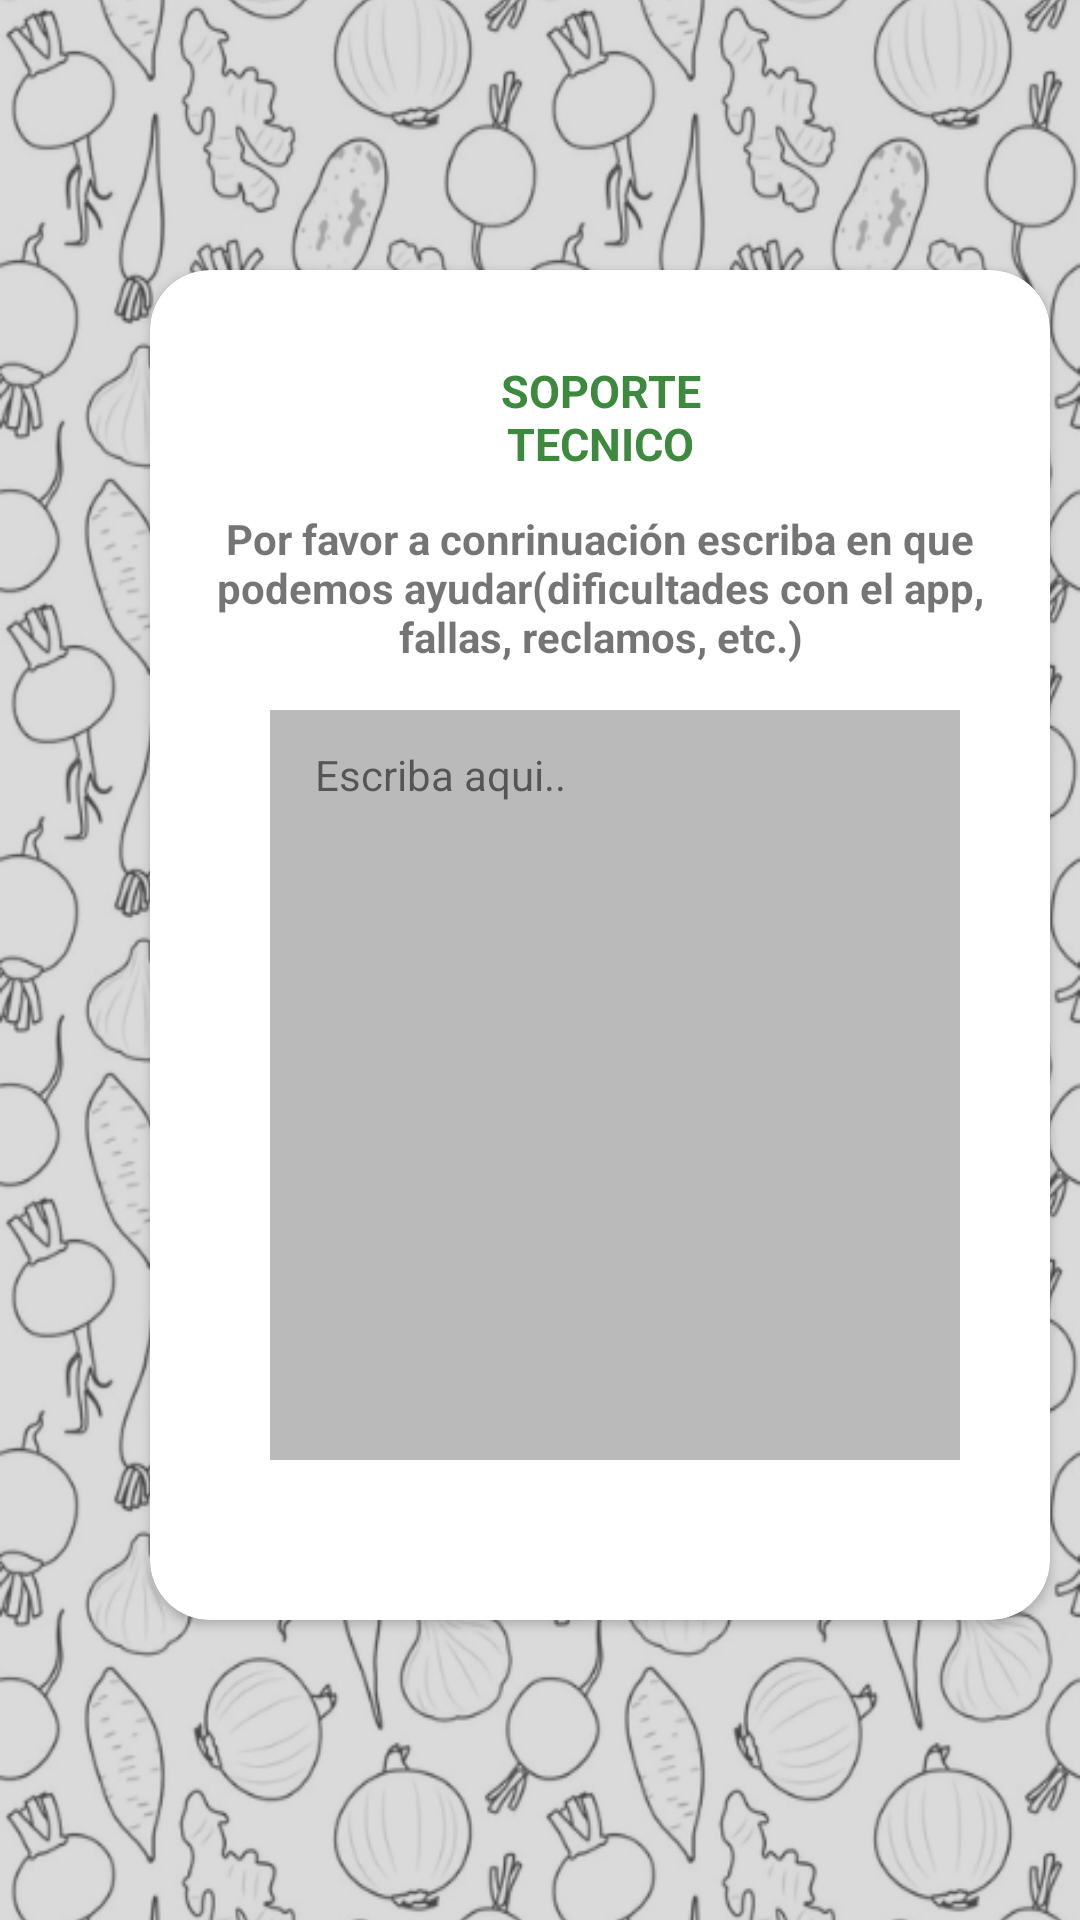

Here is an Android app screen rendered from its layout file. Give the layout XML and the strings, colors and styles it references.
<!-- AndroidManifest.xml: application theme Theme.Agroexpress -->
<!-- res/layout/fragment_cam_soportetecnico.xml -->
<?xml version="1.0" encoding="utf-8"?>
<FrameLayout xmlns:android="http://schemas.android.com/apk/res/android"
    xmlns:tools="http://schemas.android.com/tools"
    android:layout_width="match_parent"
    android:layout_height="match_parent"
    xmlns:app="http://schemas.android.com/apk/res-auto"
    tools:context=".CampSoportetecnicoFragment">


    <ImageView
        android:layout_width="match_parent"
        android:layout_height="match_parent"
        android:src="@drawable/fondo_fin"
        android:scaleY="1.1">
    </ImageView>
    <FrameLayout
        android:layout_width="match_parent"
        android:layout_height="match_parent">
        <ScrollView
            android:layout_width="match_parent"
            android:layout_height="match_parent">
            <LinearLayout
                android:layout_width="match_parent"
                android:layout_height="wrap_content"
                android:layout_marginTop="40dp"
                android:orientation="horizontal">
                <androidx.cardview.widget.CardView
                    android:layout_width="300dp"
                    android:layout_height="450dp"
                    app:cardCornerRadius="20dp"
                    android:layout_margin="50dp">

                    <LinearLayout
                        android:layout_width="match_parent"
                        android:layout_height="wrap_content"
                        android:orientation="vertical"
                        >

                        <TextView
                            android:layout_width="100dp"
                            android:layout_height="wrap_content"
                            android:text="SOPORTE TECNICO"
                            android:textStyle="bold"
                            android:textColor="@color/green"
                            android:layout_gravity="center"
                            android:textAlignment="center"
                            android:layout_marginTop="30dp"
                            android:textSize="15dp">

                        </TextView>

                        <TextView
                            android:layout_width="260dp"
                            android:layout_height="wrap_content"
                            android:text="Por favor a conrinuación escriba en que podemos ayudar(dificultades con el app, fallas, reclamos, etc.)"
                            android:layout_gravity="center"
                            android:textStyle="bold"
                            android:textAlignment="center"
                            android:layout_marginTop="12dp">

                        </TextView>

                        <com.google.android.material.textfield.TextInputLayout
                            android:layout_width="230dp"
                            android:layout_height="250dp"
                            android:layout_marginTop="15dp"
                            android:background="@color/blancofond"
                            android:layout_marginLeft="40dp">

                            <TextView
                                android:layout_width="200dp"
                                android:layout_height="wrap_content"
                                android:text="Escriba aqui.."
                                android:layout_gravity="center"
                                android:layout_marginTop="12dp">

                            </TextView>

                        </com.google.android.material.textfield.TextInputLayout>

                    </LinearLayout>

                </androidx.cardview.widget.CardView>
            </LinearLayout>
        </ScrollView>
        <LinearLayout
            android:layout_width="match_parent"
            android:layout_height="match_parent"
            android:orientation="vertical">

            <ImageView
                android:layout_width="wrap_content"
                android:layout_height="wrap_content"
                android:src="@drawable/cancelar"
                android:layout_marginTop="570dp"
                android:layout_marginLeft="120dp">

            </ImageView>

        </LinearLayout>
        <LinearLayout
            android:layout_width="match_parent"
            android:layout_height="match_parent"
            android:orientation="vertical">


            <ImageView
                android:layout_width="wrap_content"
                android:layout_height="wrap_content"
                android:src="@drawable/comprobado"
                android:layout_marginLeft="220dp"
                android:layout_marginTop="570dp">

            </ImageView>

        </LinearLayout>
    </FrameLayout>
</FrameLayout>
<!-- resources referenced by this layout -->
<resources>
  <color name="blancofond">#BABABA</color>
  <color name="green">#3D8A3F</color>
  <!-- drawable fondo_fin: png bitmap (drawable, 372959 bytes) -->
  <style name="Theme.Agroexpress" parent="Theme.MaterialComponents.DayNight.NoActionBar">
          
          <item name="colorPrimary">@color/green</item>
          <item name="colorPrimaryVariant">#2B5E2C</item>
          <item name="colorOnPrimary">@color/white</item>
          
          <item name="colorSecondary">@color/teal_200</item>
          <item name="colorSecondaryVariant">@color/teal_700</item>
          <item name="colorOnSecondary">@color/black</item>
          
          <item name="android:statusBarColor">?attr/colorPrimaryVariant</item>
          
      </style>
  <color name="white">#FFFFFFFF</color>
  <color name="teal_200">#FF03DAC5</color>
  <color name="teal_700">#FF018786</color>
  <color name="black">#FF000000</color>
</resources>
